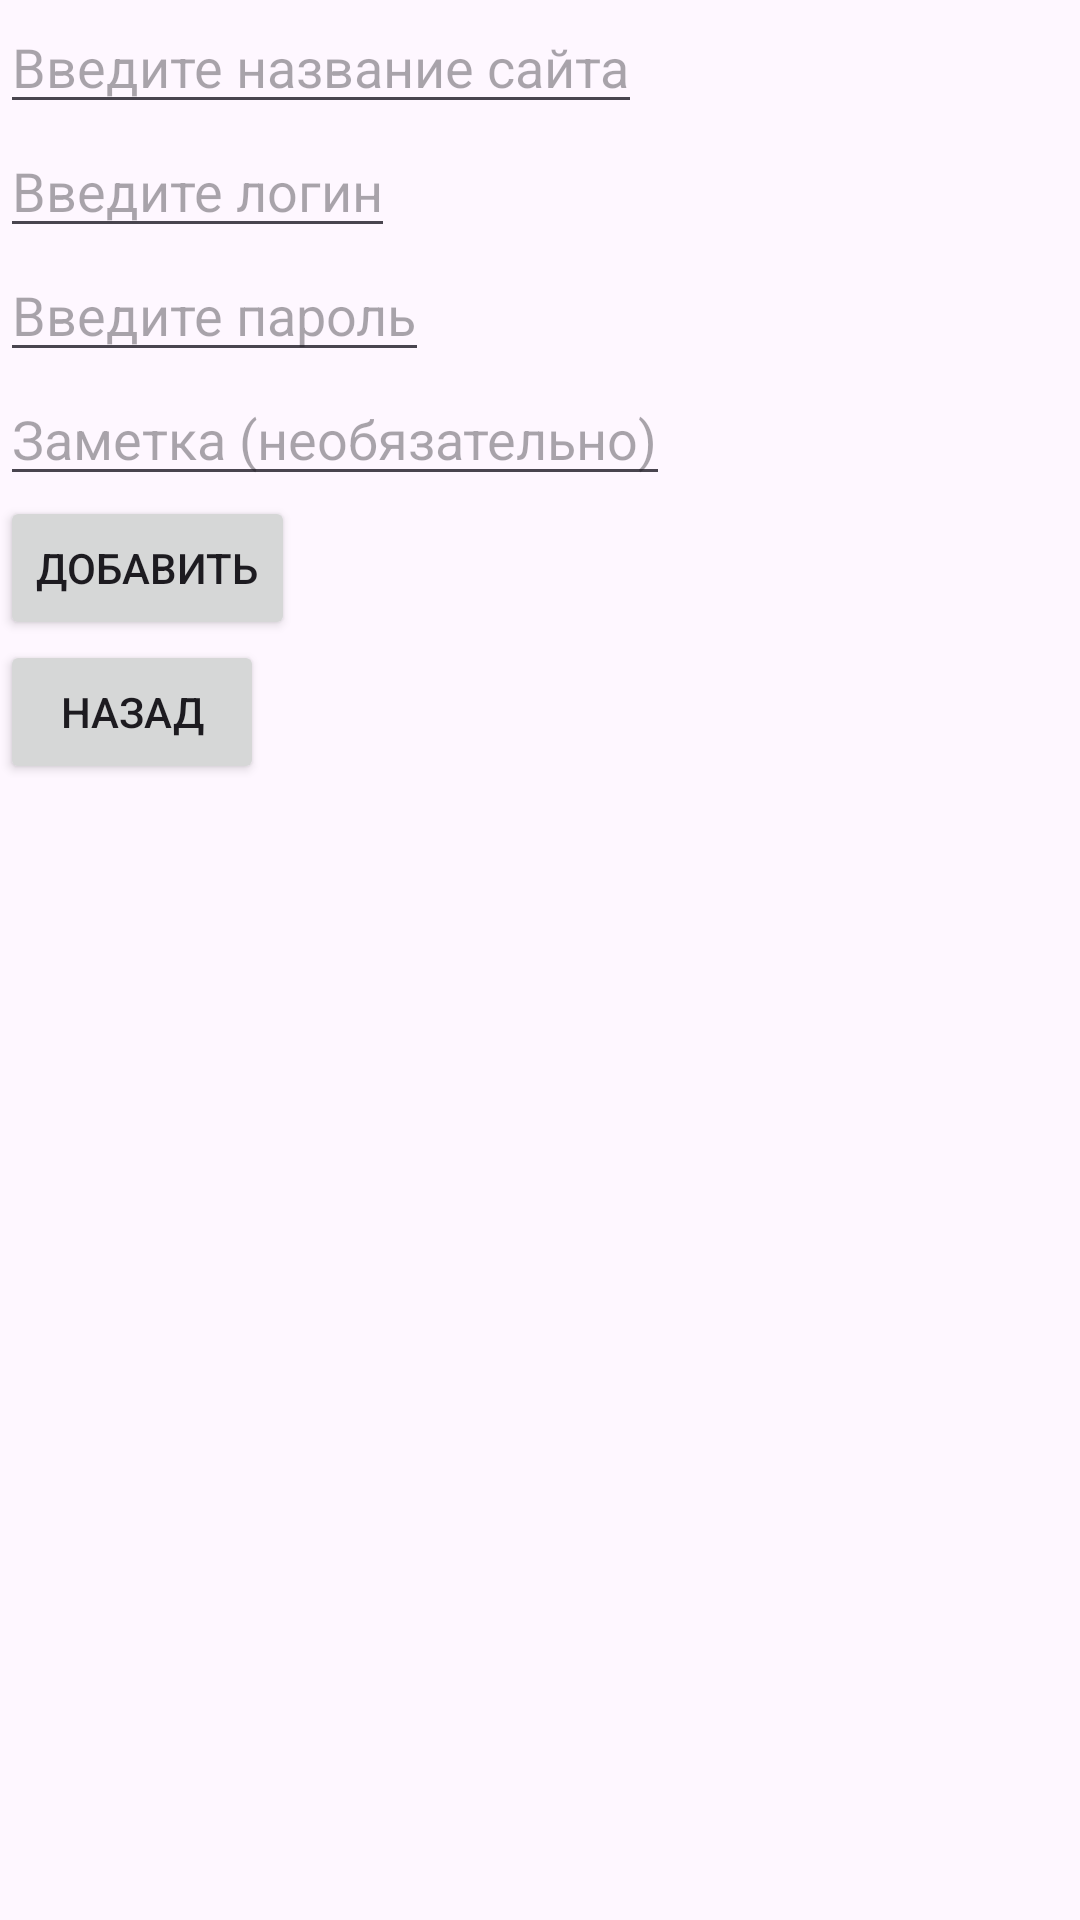

Android layout source for this screen:
<!-- AndroidManifest.xml: application theme Theme.ParolManager -->
<!-- res/layout/addpasswd_activity.xml -->
<?xml version="1.0" encoding="utf-8"?>
<androidx.constraintlayout.widget.ConstraintLayout xmlns:android="http://schemas.android.com/apk/res/android"
    android:layout_width="wrap_content"
    android:layout_height="wrap_content"
    xmlns:tools="http://schemas.android.com/tools"
    android:fitsSystemWindows="true"
    tools:context=".addPasswd">

    <LinearLayout
        android:layout_width="wrap_content"
        android:layout_height="wrap_content"
        android:orientation="vertical"
        android:layout_gravity="center">

        <EditText
            android:layout_width="wrap_content"
            android:layout_height="wrap_content"
            android:hint="Введите название сайта"
            android:id="@+id/EditName">
        </EditText>

        <EditText
            android:layout_width="wrap_content"
            android:layout_height="wrap_content"
            android:hint="Введите логин"
            android:id="@+id/EditLogin">
        </EditText>

        <EditText
            android:layout_width="wrap_content"
            android:layout_height="wrap_content"
            android:hint="Введите пароль"
            android:id="@+id/EditPass">
        </EditText>

        <EditText
            android:layout_width="wrap_content"
            android:layout_height="wrap_content"
            android:hint="Заметка (необязательно)"
            android:id="@+id/EditZametka">
        </EditText>

        <Button
            android:layout_width="wrap_content"
            android:layout_height="wrap_content"
            android:text="Добавить"
            android:id="@+id/btnAdd">
        </Button>

        <Button
            android:layout_width="wrap_content"
            android:layout_height="wrap_content"
            android:text="Назад"
            android:id="@+id/btnBack">
        </Button>

    </LinearLayout>

</androidx.constraintlayout.widget.ConstraintLayout>
<!-- resources referenced by this layout -->
<resources>
  <style name="Theme.ParolManager" parent="Base.Theme.ParolManager" />
  <style name="Base.Theme.ParolManager" parent="Theme.Material3.DayNight.NoActionBar">
          
          
      </style>
</resources>
